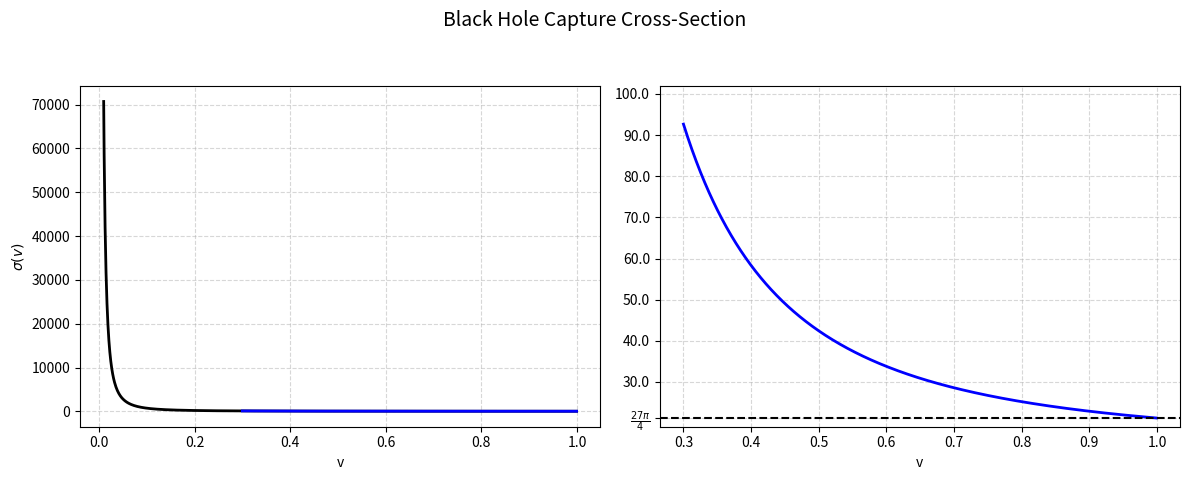

This figure's Python source:
import numpy as np
import matplotlib.pyplot as plt
import os

# Output directory
output_dir = r"C:\CATAM_BlackHoleOrbits\Figures_BH"
os.makedirs(output_dir, exist_ok=True)

def capture_cross_section(v: np.ndarray) -> np.ndarray:
    return (9 * np.pi / 4) * (1 + 2 * v**2) / v**2

def plot_sigma_subplots(v_min=0.01, v_max=0.999,
                        zoom_min=0.3, zoom_max=0.999, n_points=1000):

    # full range
    v_full     = np.linspace(v_min, v_max, n_points)
    sigma_full = capture_cross_section(v_full)

    # zoom range
    v_zoom     = np.linspace(zoom_min, zoom_max, n_points)
    sigma_zoom = capture_cross_section(v_zoom)

    sigma_photon_limit = 27 * np.pi / 4

    fig, axes = plt.subplots(1, 2, figsize=(12, 5))

    # Full-range plot (black) with zoom segment in blue
    axes[0].plot(v_full, sigma_full, color='k', linewidth=2)
    mask = v_full >= zoom_min
    axes[0].plot(v_full[mask], sigma_full[mask], color='b', linewidth=2)
    axes[0].set_xlabel('v')
    axes[0].set_ylabel(r'$\sigma(v)$')
    axes[0].grid(True, linestyle='--', alpha=0.5)

    # Zoomed-in plot in blue
    axes[1].plot(v_zoom, sigma_zoom, color='b', linewidth=2)
    axes[1].set_xlabel('v')
    axes[1].grid(True, linestyle='--', alpha=0.5)

    # Horizontal dashed line at the photon limit
    axes[1].axhline(y=sigma_photon_limit, color='k', linestyle='--')

    # Build yticks
    yticks = list(axes[1].get_yticks())
    yticks = [t for t in yticks if not np.isclose(t, 20.0)]
    yticks.append(sigma_photon_limit)
    axes[1].set_yticks(yticks)

    # Build matching tick labels
    yticklabels = [f"{y:.1f}" for y in yticks]
    yticklabels[-1] = r"$\frac{27\pi}{4}$"
    axes[1].set_yticklabels(yticklabels)

    # Set custom y-limits for the zoomed plot
    min_zoom = np.min(sigma_zoom)
    max_zoom = np.max(sigma_zoom)
    axes[1].set_ylim(min_zoom * 0.9, max_zoom * 1.1)

    # Main title—positioned
    fig.suptitle("Black Hole Capture Cross-Section", y=0.95, fontsize=14)
    plt.tight_layout(rect=[0, 0, 1, 0.9])

    plt.savefig(os.path.join(output_dir, 'Q6_sigma_subplots.pdf'), dpi=300)
    plt.show()

if __name__ == '__main__':
    plot_sigma_subplots()
